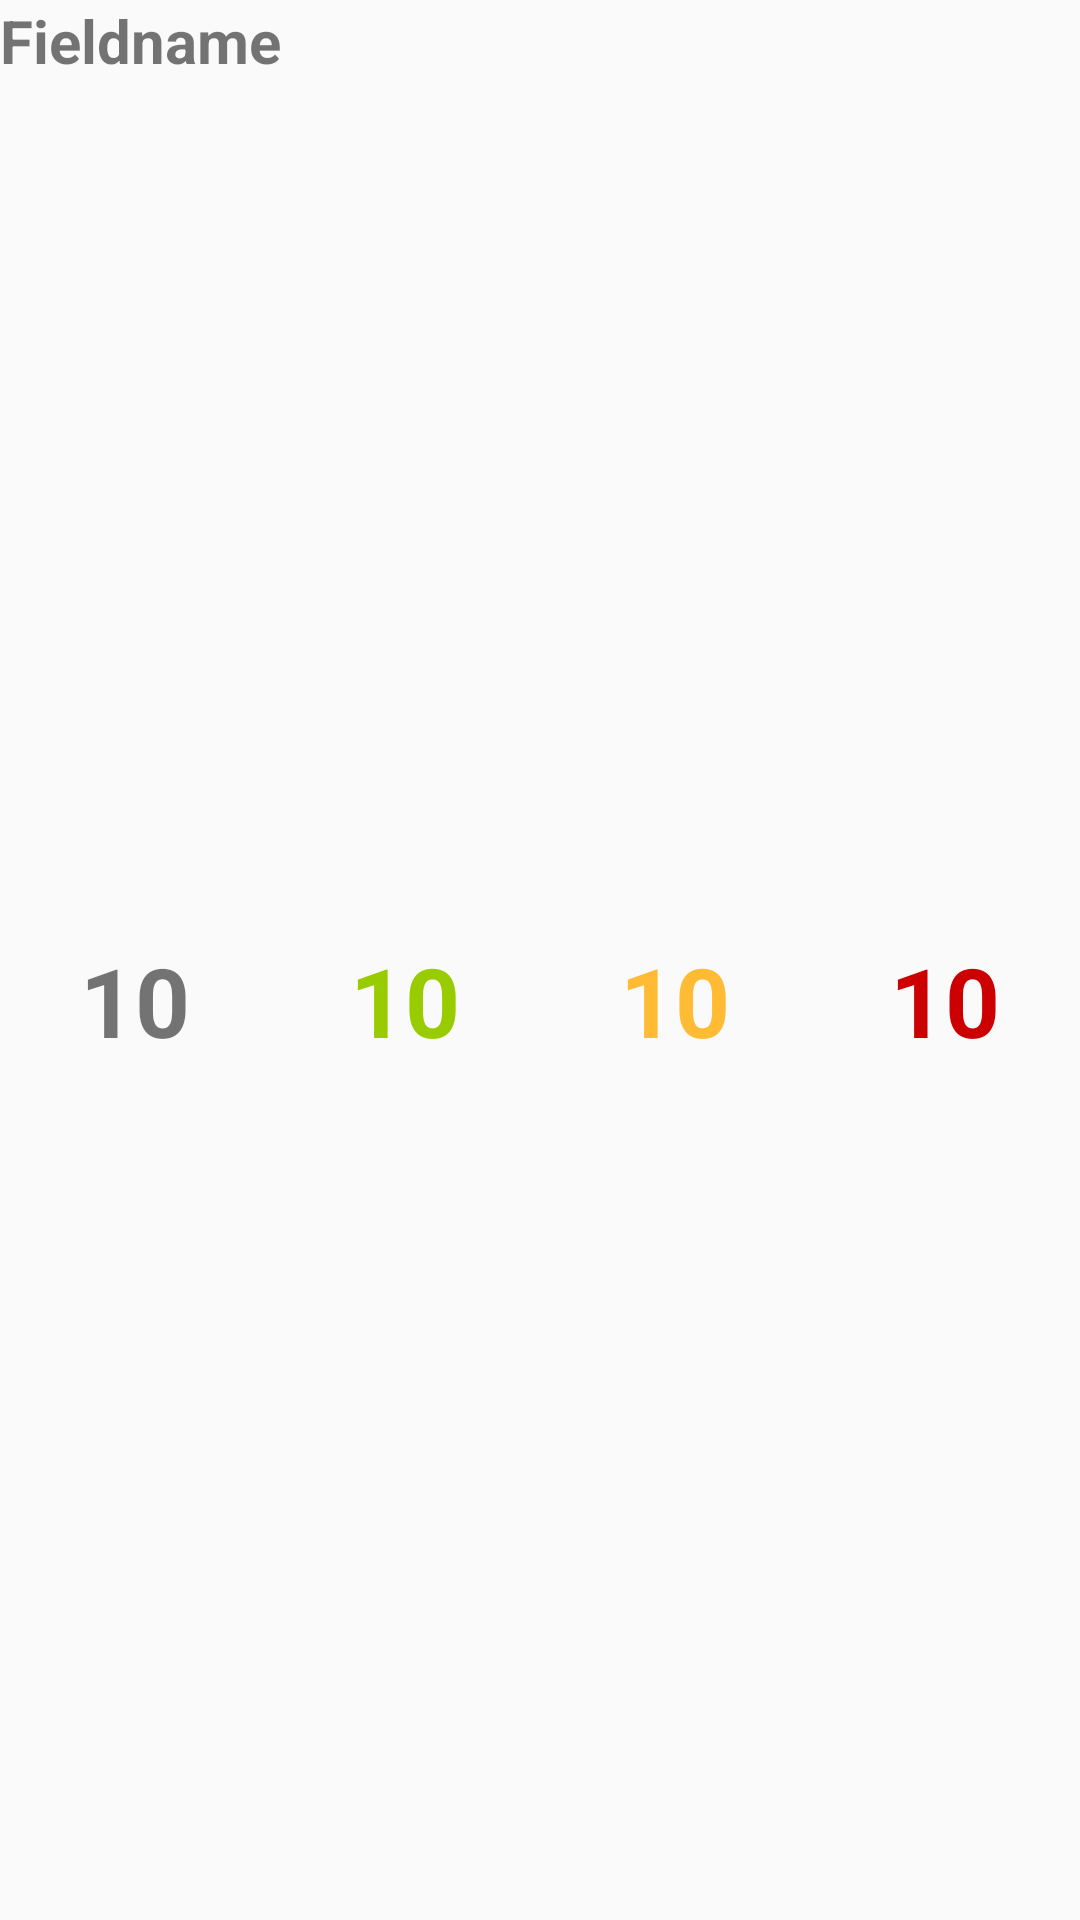

Here is an Android app screen rendered from its layout file. Give the layout XML and the strings, colors and styles it references.
<!-- AndroidManifest.xml: application theme AppTheme -->
<!-- res/layout/field_layout.xml -->
<?xml version="1.0" encoding="utf-8"?>
<LinearLayout xmlns:android="http://schemas.android.com/apk/res/android"
              android:orientation="vertical"
              android:layout_width="match_parent"
              android:layout_height="match_parent">

    <TextView
        android:id="@+id/fieldName"
        android:text="Fieldname"
        android:textSize="20dp"
        android:textStyle="bold"
        android:layout_width="match_parent"
        android:layout_height="wrap_content"/>

    <LinearLayout
        android:orientation="horizontal"
        android:layout_width="match_parent"
        android:layout_height="match_parent">

        <TextView
            android:gravity="center"
            android:text="10"
            android:id="@+id/allPoints"
            android:textSize="32dp"
            android:textStyle="bold"
            android:layout_width="0dp"
            android:layout_height="match_parent"
            android:layout_weight="1"/>

        <TextView
            android:gravity="center"
            android:text="10"
            android:textColor="@android:color/holo_green_light"
            android:id="@+id/greenPoints"
            android:textSize="32dp"
            android:textStyle="bold"
            android:layout_width="0dp"
            android:layout_height="match_parent"
            android:layout_weight="1"/>

        <TextView
            android:gravity="center"
            android:text="10"
            android:textColor="@android:color/holo_orange_light"
            android:id="@+id/yellowPoints"
            android:textSize="32dp"
            android:textStyle="bold"
            android:layout_width="0dp"
            android:layout_height="match_parent"
            android:layout_weight="1"/>

        <TextView
            android:gravity="center"
            android:text="10"
            android:textColor="@android:color/holo_red_dark"
            android:id="@+id/redPoints"
            android:textSize="32dp"
            android:textStyle="bold"
            android:layout_width="0dp"
            android:layout_height="match_parent"
            android:layout_weight="1"/>


    </LinearLayout>

</LinearLayout>
<!-- resources referenced by this layout -->
<resources>
  <style name="AppTheme" parent="android:Theme.Holo.Light.DarkActionBar">
          <item name="android:screenOrientation">portrait</item>
          <item name="android:colorPrimary">@color/primary</item>
          <item name="android:colorPrimaryDark">@color/primary_dark</item>
          <item name="android:colorAccent">@color/accent</item>
          <item name="android:textColorPrimary">@color/primary_light</item>
          
      </style>
  <color name="primary">#9C27B0</color>
  <color name="primary_dark">#7B1FA2</color>
  <color name="accent">#FF4081</color>
  <color name="primary_light">#E1BEE7</color>
</resources>
